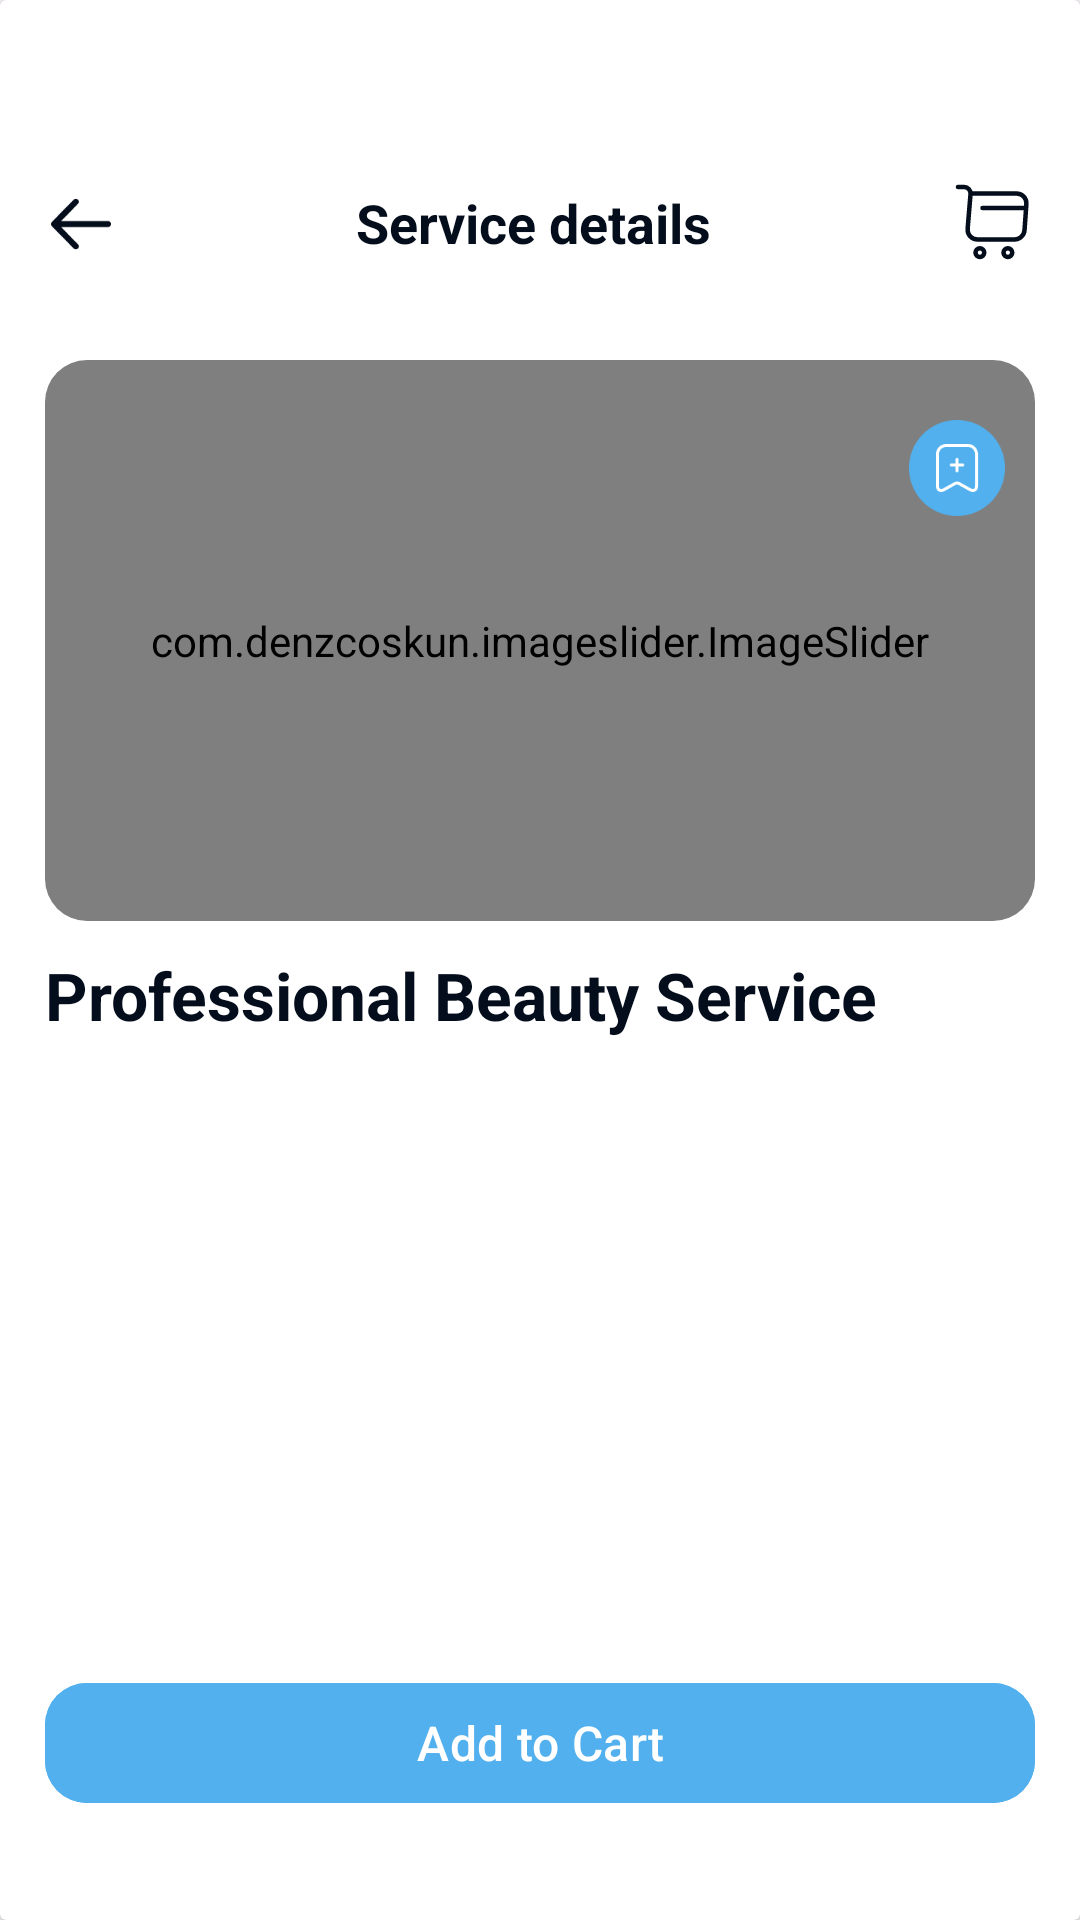

Layout XML and referenced resources for this Android screen:
<!-- AndroidManifest.xml: application theme Theme.PetpatAndroidAppDemo -->
<!-- res/layout/fragment_service_details.xml -->
<?xml version="1.0" encoding="utf-8"?>
<layout xmlns:android="http://schemas.android.com/apk/res/android"
    xmlns:app="http://schemas.android.com/apk/res-auto"
    xmlns:tools="http://schemas.android.com/tools">

    <data>

    </data>

    <androidx.cardview.widget.CardView
        android:layout_width="match_parent"
        android:layout_height="match_parent"
        android:background="@color/white"
        tools:context=".ui.fragments.ServiceDetailsFragment">

        <androidx.constraintlayout.widget.ConstraintLayout
            android:layout_width="match_parent"
            android:layout_height="match_parent"
            android:padding="15dp"
            app:layout_constraintTop_toTopOf="parent">

            <androidx.constraintlayout.widget.ConstraintLayout
                android:id="@+id/clId"
                android:layout_width="match_parent"
                android:layout_height="wrap_content"
                android:layout_marginTop="45dp"
                app:layout_constraintTop_toTopOf="parent">


                <ImageView
                    android:id="@+id/ivLeft"
                    android:layout_width="24dp"
                    android:layout_height="25dp"
                    android:src="@drawable/arrow_left"
                    app:layout_constraintBottom_toBottomOf="@+id/tvServiceDetails"
                    app:layout_constraintStart_toStartOf="parent"
                    app:layout_constraintTop_toTopOf="@+id/tvServiceDetails"
                    app:tint="#040D1B" />

                <TextView
                    android:id="@+id/tvServiceDetails"
                    android:layout_width="wrap_content"
                    android:layout_height="wrap_content"
                    android:text="@string/service_details"
                    android:textColor="#040D1B"
                    android:textSize="18sp"
                    android:textStyle="bold"
                    app:layout_constraintBottom_toBottomOf="parent"
                    app:layout_constraintEnd_toStartOf="@+id/ivCart"
                    app:layout_constraintStart_toEndOf="@+id/ivLeft"
                    app:layout_constraintTop_toTopOf="parent" />

                <ImageView
                    android:id="@+id/ivCart"
                    android:layout_width="28dp"
                    android:layout_height="28dp"
                    android:src="@drawable/shopping_cart"
                    app:layout_constraintBottom_toBottomOf="@+id/tvServiceDetails"
                    app:layout_constraintEnd_toEndOf="parent"
                    app:layout_constraintTop_toTopOf="@+id/tvServiceDetails" />


            </androidx.constraintlayout.widget.ConstraintLayout>


            <androidx.cardview.widget.CardView
                android:id="@+id/cvId"
                android:layout_width="match_parent"
                android:layout_height="0dp"
                android:layout_marginTop="32dp"
                app:cardElevation="0dp"
                app:layout_constraintBottom_toTopOf="@id/btnAddToCart"
                app:layout_constraintTop_toBottomOf="@+id/clId">

                <androidx.constraintlayout.widget.ConstraintLayout
                    android:id="@+id/containerOne"
                    android:layout_width="match_parent"
                    android:layout_height="match_parent">


                    <ImageView
                        android:id="@+id/ivVector"
                        android:layout_width="32dp"
                        android:layout_height="32dp"
                        android:layout_marginTop="20dp"
                        android:layout_marginEnd="10dp"
                        android:elevation="4dp"
                        android:scaleType="centerCrop"
                        android:src="@drawable/group"
                        app:layout_constraintEnd_toEndOf="parent"
                        app:layout_constraintTop_toTopOf="parent" />

                    <androidx.cardview.widget.CardView
                        android:id="@+id/cvImageSlider"
                        android:layout_width="match_parent"
                        android:layout_height="wrap_content"
                        app:cardCornerRadius="14dp"
                        app:cardElevation="0dp"
                        app:layout_constraintTop_toTopOf="parent">

                        <com.denzcoskun.imageslider.ImageSlider
                            android:id="@+id/imageSlider"
                            android:layout_width="match_parent"
                            android:layout_height="187dp"
                            app:iss_auto_cycle="true"
                            app:iss_delay="1000"
                            app:iss_period="1000"
                            app:iss_text_align="CENTER" />
                    </androidx.cardview.widget.CardView>


                    <TextView
                        android:id="@+id/tvBeautyService"
                        android:layout_width="wrap_content"
                        android:layout_height="wrap_content"
                        android:layout_marginTop="10dp"
                        android:text="Professional Beauty Service"
                        android:textColor="#040D1B"
                        android:textSize="22sp"
                        android:textStyle="bold"
                        app:layout_constraintStart_toStartOf="parent"
                        app:layout_constraintTop_toBottomOf="@+id/cvImageSlider" />


                    <androidx.recyclerview.widget.RecyclerView
                        android:id="@+id/rvBeautyService"
                        android:layout_width="match_parent"
                        android:layout_height="0dp"
                        android:layout_marginTop="20dp"
                        android:layout_marginBottom="30dp"
                        app:layout_constraintBottom_toBottomOf="parent"
                        app:layout_constraintTop_toBottomOf="@+id/tvBeautyService" />


                </androidx.constraintlayout.widget.ConstraintLayout>

            </androidx.cardview.widget.CardView>


            <com.google.android.material.button.MaterialButton
                android:id="@+id/btnAddToCart"
                android:layout_width="match_parent"
                android:layout_height="wrap_content"
                android:layout_marginBottom="20dp"
                android:backgroundTint="#51B0ED"
                android:text="Add to Cart"
                android:textColor="@color/white"
                android:textSize="16sp"
                app:cornerRadius="14dp"
                app:layout_constraintBottom_toBottomOf="parent" />

        </androidx.constraintlayout.widget.ConstraintLayout>


    </androidx.cardview.widget.CardView>
</layout>
<!-- resources referenced by this layout -->
<resources>
  <color name="white">#FFFFFFFF</color>
  <!-- drawable arrow_left: png bitmap (drawable, 1113 bytes) -->
  <!-- drawable group: png bitmap (drawable, 3077 bytes) -->
  <!-- drawable shopping_cart (drawable) -->
  <vector xmlns:android="http://schemas.android.com/apk/res/android"
      android:width="28dp"
      android:height="28dp"
      android:viewportWidth="28"
      android:viewportHeight="28">
    <path
        android:pathData="M2.333,2.333H4.364C5.623,2.333 6.615,3.418 6.51,4.667L5.542,16.287C5.378,18.188 6.883,19.822 8.797,19.822H21.222C22.902,19.822 24.372,18.445 24.5,16.777L25.13,8.027C25.27,6.09 23.8,4.515 21.852,4.515H6.79"
        android:strokeLineJoin="round"
        android:strokeWidth="1.5"
        android:fillColor="#00000000"
        android:strokeColor="#040D1B"
        android:strokeLineCap="round"/>
    <path
        android:pathData="M18.958,25.667C19.764,25.667 20.417,25.014 20.417,24.208C20.417,23.403 19.764,22.75 18.958,22.75C18.153,22.75 17.5,23.403 17.5,24.208C17.5,25.014 18.153,25.667 18.958,25.667Z"
        android:strokeLineJoin="round"
        android:strokeWidth="1.5"
        android:fillColor="#00000000"
        android:strokeColor="#040D1B"
        android:strokeLineCap="round"/>
    <path
        android:pathData="M9.625,25.667C10.43,25.667 11.083,25.014 11.083,24.208C11.083,23.403 10.43,22.75 9.625,22.75C8.819,22.75 8.167,23.403 8.167,24.208C8.167,25.014 8.819,25.667 9.625,25.667Z"
        android:strokeLineJoin="round"
        android:strokeWidth="1.5"
        android:fillColor="#00000000"
        android:strokeColor="#040D1B"
        android:strokeLineCap="round"/>
    <path
        android:pathData="M10.5,9.333H24.5"
        android:strokeLineJoin="round"
        android:strokeWidth="1.5"
        android:fillColor="#00000000"
        android:strokeColor="#040D1B"
        android:strokeLineCap="round"/>
  </vector>
  <string name="service_details">Service details</string>
  <style name="Theme.PetpatAndroidAppDemo" parent="Base.Theme.PetpatAndroidAppDemo" />
  <style name="Base.Theme.PetpatAndroidAppDemo" parent="Theme.Material3.DayNight.NoActionBar">
          
          
      </style>
</resources>
